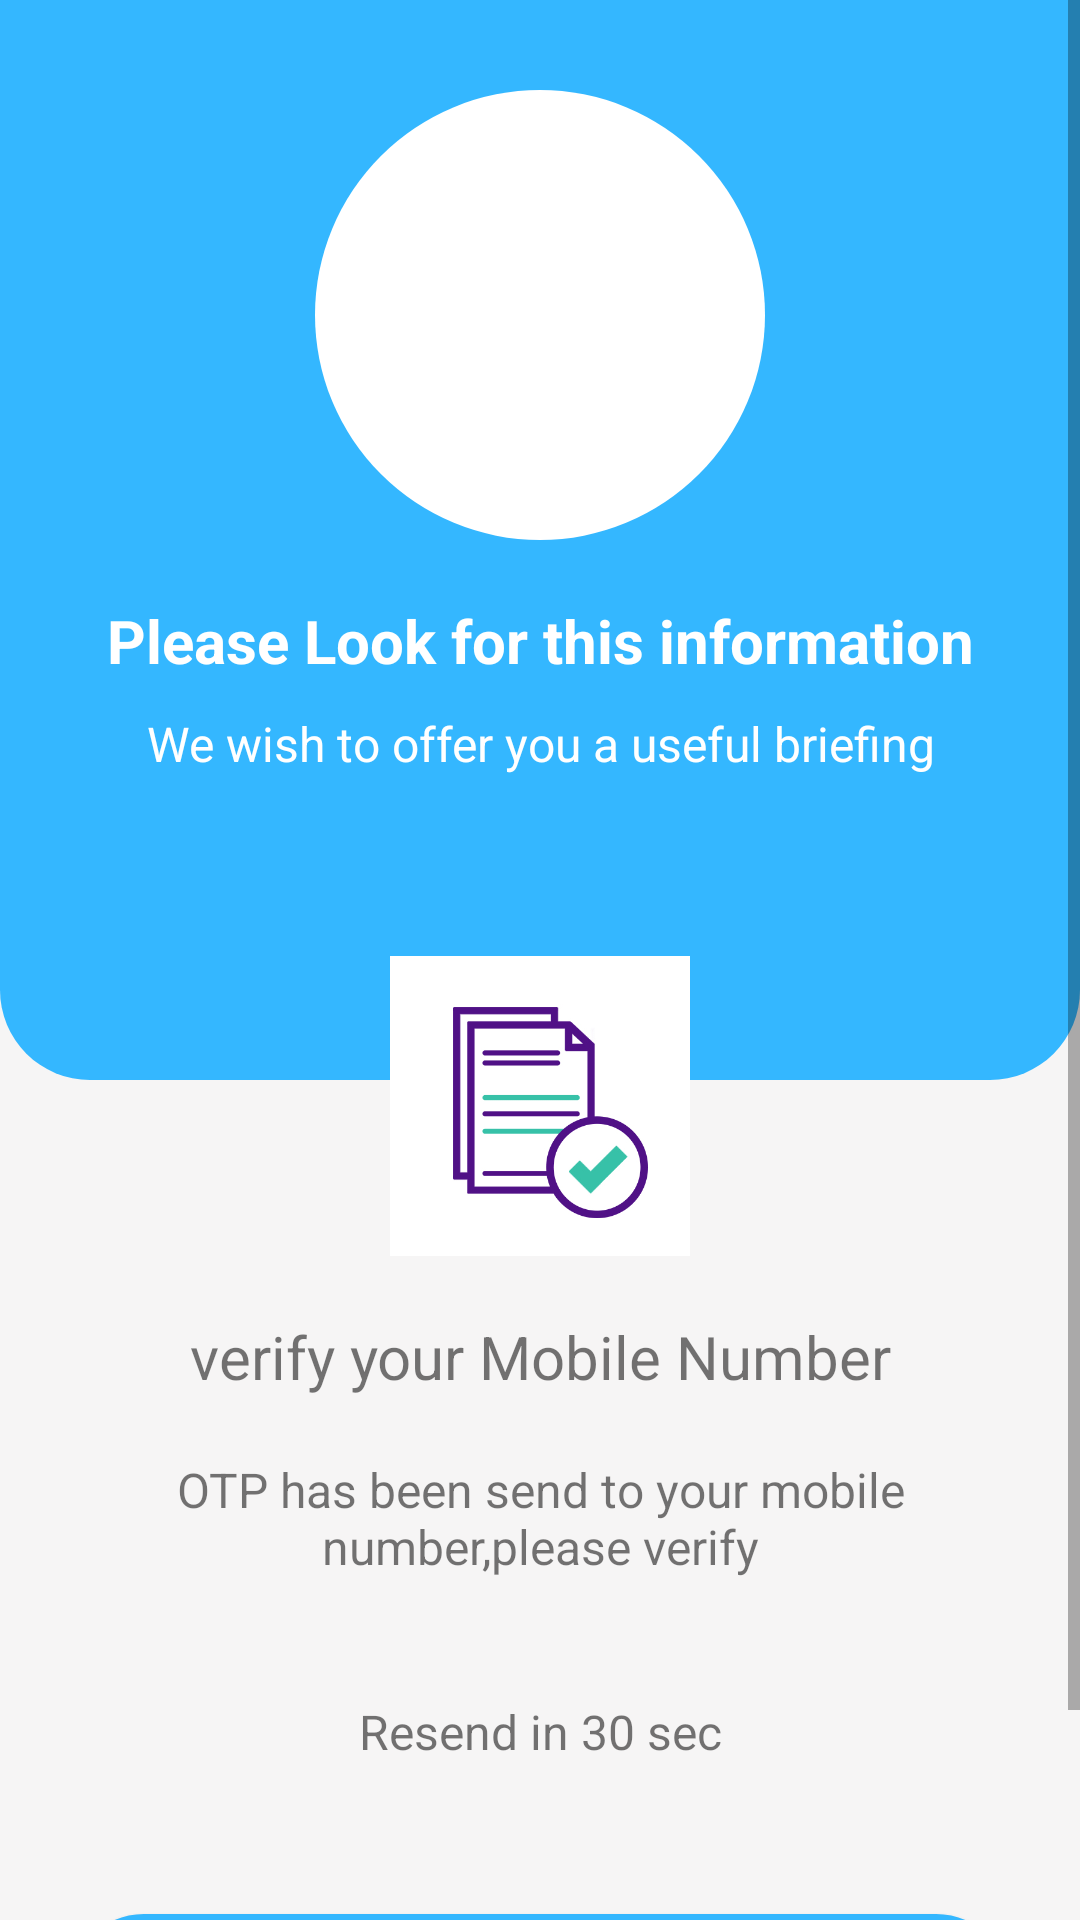

Here is an Android app screen rendered from its layout file. Give the layout XML and the strings, colors and styles it references.
<!-- AndroidManifest.xml: application theme AppTheme -->
<!-- res/layout/activity_verification.xml -->
<?xml version="1.0" encoding="utf-8"?>
<androidx.constraintlayout.widget.ConstraintLayout xmlns:android="http://schemas.android.com/apk/res/android"
    xmlns:app="http://schemas.android.com/apk/res-auto"
    xmlns:tools="http://schemas.android.com/tools"
    android:layout_width="match_parent"
    android:layout_height="match_parent"
    tools:context=".verification">

    <ScrollView
        android:layout_width="match_parent"
        android:layout_height="match_parent">

        <LinearLayout
            android:layout_width="match_parent"
            android:layout_height="wrap_content"
            android:orientation="vertical">

            <androidx.constraintlayout.widget.ConstraintLayout
                android:layout_width="match_parent"
                android:layout_height="wrap_content">

                <androidx.constraintlayout.widget.ConstraintLayout
                    android:layout_width="match_parent"
                    android:layout_height="wrap_content"
                    android:background="#F6F5F5"
                    app:layout_constraintEnd_toEndOf="parent"
                    app:layout_constraintHorizontal_bias="1.0"
                    app:layout_constraintStart_toStartOf="parent"
                    app:layout_constraintTop_toTopOf="parent">

                    <androidx.constraintlayout.widget.ConstraintLayout
                        android:layout_width="match_parent"
                        android:layout_height="360dp"
                        android:background="@drawable/top_background"
                        app:layout_constraintEnd_toEndOf="parent"
                        app:layout_constraintStart_toStartOf="parent"
                        app:layout_constraintTop_toTopOf="parent">

                    </androidx.constraintlayout.widget.ConstraintLayout>

                    <ImageView
                        android:id="@+id/imageView3"
                        android:layout_width="150dp"
                        android:layout_height="150dp"
                        android:layout_marginTop="30dp"
                        android:background="@drawable/shape_cirle_image"
                        app:layout_constraintLeft_toLeftOf="parent"
                        app:layout_constraintRight_toRightOf="parent"
                        app:layout_constraintTop_toTopOf="parent"
                        app:srcCompat="@drawable/logo" />

                    <TextView
                        android:id="@+id/textView"
                        android:layout_width="wrap_content"
                        android:layout_height="wrap_content"
                        android:layout_marginTop="20dp"
                        android:text="Please Look for this information"
                        android:textColor="@color/white"
                        android:textSize="20sp"
                        android:textStyle="bold"
                        app:layout_constraintEnd_toEndOf="@id/imageView3"
                        app:layout_constraintStart_toStartOf="@id/imageView3"
                        app:layout_constraintTop_toBottomOf="@id/imageView3" />

                    <TextView
                        android:id="@+id/textView1"
                        android:layout_width="wrap_content"
                        android:layout_height="wrap_content"
                        android:layout_marginTop="10dp"
                        android:text="We wish to offer you a useful briefing"
                        android:textColor="@color/white"
                        android:textSize="16sp"
                        app:layout_constraintEnd_toEndOf="@id/textView"
                        app:layout_constraintStart_toStartOf="@id/textView"
                        app:layout_constraintTop_toBottomOf="@id/textView" />

                    <LinearLayout
                        android:layout_width="match_parent"
                        android:layout_height="400dp"
                        android:layout_marginLeft="24dp"
                        android:layout_marginTop="60dp"
                        android:layout_marginRight="24dp"
                        android:background="@drawable/white_background"
                        android:orientation="vertical"
                        app:layout_constraintTop_toBottomOf="@+id/textView1">

                        <LinearLayout
                            android:layout_width="match_parent"
                            android:layout_height="match_parent"
                            android:orientation="vertical">


                            <LinearLayout android:orientation="vertical"
                                android:layout_width="match_parent"
                                android:layout_height="wrap_content">
                                <ImageView
                                    android:layout_width="100dp"
                                    android:layout_height="100dp"
                                    android:src="@drawable/verify_icon"
                                    android:layout_gravity="center_horizontal"/>
                                <TextView
                                    android:layout_width="match_parent"
                                    android:layout_height="wrap_content"
                                    android:layout_marginTop="20dp"
                                    android:text="verify your Mobile Number"
                                    android:textSize="20sp"
                                    android:gravity="center_horizontal"/>

                                <TextView
                                    android:layout_width="match_parent"
                                    android:layout_height="wrap_content"
                                    android:layout_marginTop="20dp"
                                    android:text="OTP has been send to your mobile
number,please verify"
                                    android:textSize="16sp"
                                    android:layout_margin="20dp"
                                    android:gravity="center_horizontal"/>

                                <TextView
                                    android:layout_width="match_parent"
                                    android:layout_height="wrap_content"
                                    android:layout_marginTop="20dp"
                                    android:text="Resend in 30 sec"
                                    android:textSize="16sp"
                                    android:gravity="center_horizontal"/>
                                <Button
                                    android:layout_width="match_parent"
                                    android:layout_height="wrap_content"
                                    android:layout_marginTop="50dp"
                                    android:text="Verify"
                                    android:textSize="16sp"
                                    android:textColor="@color/basic"
                                    android:background="@drawable/shape_button_enable"/>


                            </LinearLayout>


                        </LinearLayout>
                    </LinearLayout>
                </androidx.constraintlayout.widget.ConstraintLayout>

            </androidx.constraintlayout.widget.ConstraintLayout>
        </LinearLayout>
    </ScrollView>

</androidx.constraintlayout.widget.ConstraintLayout>
<!-- resources referenced by this layout -->
<resources>
  <color name="basic">#34B7FF</color>
  <color name="white">#FFFFFF</color>
  <!-- drawable logo: png bitmap (drawable, 17326 bytes) -->
  <!-- drawable shape_button_enable (drawable) -->
  <?xml version="1.0" encoding="utf-8"?>
  <shape android:shape="rectangle"
      xmlns:android="http://schemas.android.com/apk/res/android" >
      <corners android:radius="999dp"/>
      <solid android:color="@color/white"/>
      <stroke android:width="5dp" android:color="@color/basic"/>
  
  </shape>
  <!-- drawable shape_cirle_image (drawable) -->
  <?xml version="1.0" encoding="utf-8"?>
  <shape android:shape="rectangle"
      xmlns:android="http://schemas.android.com/apk/res/android" >
      <corners android:radius="999dp"/>
      <solid android:color="@color/white"/>
      <padding android:right="20dp" android:bottom="20dp" android:left="20dp" android:top="20dp"/>
  </shape>
  <!-- drawable top_background (drawable) -->
  <?xml version="1.0" encoding="utf-8"?>
  <selector xmlns:android="http://schemas.android.com/apk/res/android">
  <item>
      <shape android:shape="rectangle">
          <gradient android:startColor="@color/basic"
              android:endColor="@color/basic"/>
          <corners android:bottomRightRadius="30dp" android:bottomLeftRadius="30dp"/>
      </shape>
  </item>
  </selector>
  <!-- drawable verify_icon: jpg bitmap (drawable, 44510 bytes) -->
  <style name="AppTheme" parent="Theme.AppCompat.Light.NoActionBar">
          
          <item name="colorPrimary">@color/basic</item>
          <item name="colorAccent">@color/basic</item>
          <item name="colorPrimaryDark">@color/black</item>
      </style>
  <color name="black">#000000</color>
</resources>
